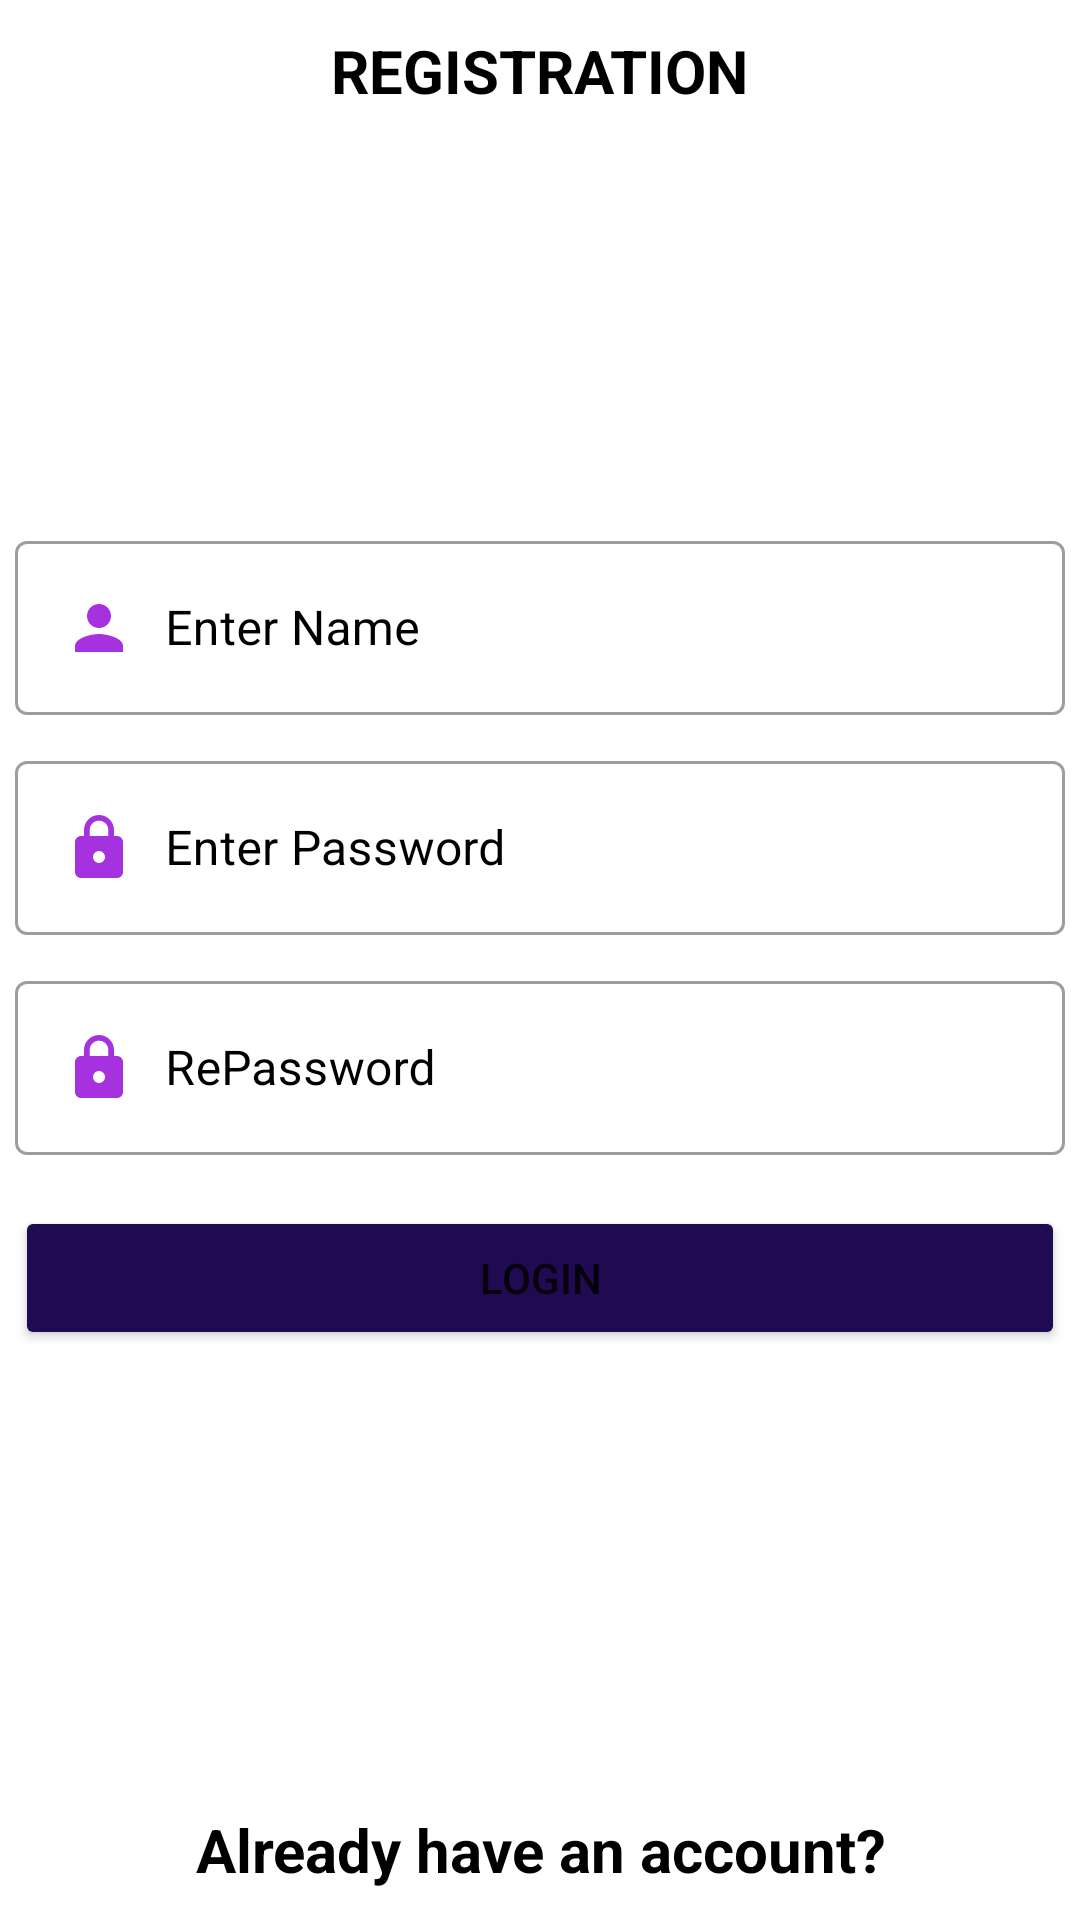

Layout XML and referenced resources for this Android screen:
<!-- AndroidManifest.xml: application theme Theme.RPMAApplication -->
<!-- res/layout/activity_main.xml -->
<?xml version="1.0" encoding="utf-8"?>
<RelativeLayout xmlns:android="http://schemas.android.com/apk/res/android"
    xmlns:app="http://schemas.android.com/apk/res-auto"
    xmlns:tools="http://schemas.android.com/tools"
    android:layout_width="match_parent"
    android:layout_height="match_parent"
    android:background="@drawable/gredient"
    tools:context=".MainActivity">
    <TextView
        android:layout_width="wrap_content"
        android:layout_height="wrap_content"
        android:text="REGISTRATION"
        android:layout_centerHorizontal="true"
        android:layout_margin="10dp"
        android:textStyle="bold"
        android:textColor="@color/black"
        android:textSize="20sp"
        />
    <LinearLayout
        android:layout_width="match_parent"
        android:layout_height="wrap_content"
        android:orientation="vertical"
        android:layout_centerInParent="true"
        >


        <com.google.android.material.textfield.TextInputLayout
            android:layout_width="match_parent"
            android:layout_height="wrap_content"
            android:textColorHint="@color/black"
            android:layout_margin="5dp"
            style="@style/Widget.MaterialComponents.TextInputLayout.OutlinedBox">
            <EditText
                android:id="@+id/etusername"
                android:layout_width="match_parent"
                android:layout_height="wrap_content"
                android:paddingHorizontal="10dp"
                android:hint="Enter Name"
                android:drawableStart="@drawable/ic_baseline_person_24"
                android:drawablePadding="10dp"
                android:textColor="@color/black"
                android:layout_marginTop="9dp"></EditText>
        </com.google.android.material.textfield.TextInputLayout>
        <com.google.android.material.textfield.TextInputLayout
            android:layout_width="match_parent"
            android:layout_height="wrap_content"
            android:textColorHint="@color/black"
            android:layout_margin="5dp"

            style="@style/Widget.MaterialComponents.TextInputLayout.OutlinedBox">
            <EditText
                android:id="@+id/etpassword"
                android:layout_width="match_parent"
                android:layout_height="wrap_content"
                android:paddingHorizontal="10dp"
                android:hint="Enter Password"
                android:inputType="text"
                android:drawableStart="@drawable/ic_baseline_lock_24"
                android:drawablePadding="10dp"
                android:textColor="@color/black"
                android:layout_marginTop="9dp"></EditText>
        </com.google.android.material.textfield.TextInputLayout>
        <com.google.android.material.textfield.TextInputLayout
            android:layout_width="match_parent"
            android:layout_height="wrap_content"
            android:textColorHint="@color/black"
            android:layout_margin="5dp"

            style="@style/Widget.MaterialComponents.TextInputLayout.OutlinedBox">
            <EditText
                android:id="@+id/etrepassword"
                android:layout_width="match_parent"
                android:layout_height="wrap_content"
                android:paddingHorizontal="10dp"
                android:hint="RePassword"
                android:inputType="text"
                android:drawableStart="@drawable/ic_baseline_lock_24"
                android:drawablePadding="10dp"
                android:textColor="@color/black"
                android:layout_marginTop="9dp"></EditText>
        </com.google.android.material.textfield.TextInputLayout>
        <Button
            android:id="@+id/btnreg"
            android:layout_width="match_parent"
            android:layout_height="wrap_content"
            android:layout_marginTop="12dp"
            android:layout_marginBottom="20dp"
            android:layout_marginLeft="5dp"
            android:layout_marginRight="5dp"
            android:text="Login"
            android:backgroundTint="@color/blue"></Button>
    </LinearLayout>
    <TextView
        android:layout_width="match_parent"
        android:layout_height="wrap_content"
        android:text="Already have an account?"
        android:textSize="20sp"
        android:textColor="@color/black"
        android:layout_alignParentBottom="true"
        android:layout_margin="10dp"
        android:id="@+id/textlogin"
        android:gravity="center_horizontal"
        android:textStyle="bold"></TextView>



</RelativeLayout>
<!-- resources referenced by this layout -->
<resources>
  <color name="black">#FF000000</color>
  <color name="blue">#200A51</color>
  <!-- drawable ic_baseline_lock_24 (drawable) -->
  <vector android:height="24dp" android:tint="#A532DE"
      android:viewportHeight="24" android:viewportWidth="24"
      android:width="24dp" xmlns:android="http://schemas.android.com/apk/res/android">
      <path android:fillColor="@android:color/white" android:pathData="M18,8h-1L17,6c0,-2.76 -2.24,-5 -5,-5S7,3.24 7,6v2L6,8c-1.1,0 -2,0.9 -2,2v10c0,1.1 0.9,2 2,2h12c1.1,0 2,-0.9 2,-2L20,10c0,-1.1 -0.9,-2 -2,-2zM12,17c-1.1,0 -2,-0.9 -2,-2s0.9,-2 2,-2 2,0.9 2,2 -0.9,2 -2,2zM15.1,8L8.9,8L8.9,6c0,-1.71 1.39,-3.1 3.1,-3.1 1.71,0 3.1,1.39 3.1,3.1v2z"/>
  </vector>
  <!-- drawable ic_baseline_person_24 (drawable) -->
  <vector android:height="24dp" android:tint="#A532DE"
      android:viewportHeight="24" android:viewportWidth="24"
      android:width="24dp" xmlns:android="http://schemas.android.com/apk/res/android">
      <path android:fillColor="@android:color/white" android:pathData="M12,12c2.21,0 4,-1.79 4,-4s-1.79,-4 -4,-4 -4,1.79 -4,4 1.79,4 4,4zM12,14c-2.67,0 -8,1.34 -8,4v2h16v-2c0,-2.66 -5.33,-4 -8,-4z"/>
  </vector>
  <style name="Theme.RPMAApplication" parent="Theme.MaterialComponents.DayNight.DarkActionBar">
          
          <item name="colorPrimary">@color/purple_500</item>
          <item name="colorPrimaryVariant">@color/purple_700</item>
          <item name="colorOnPrimary">@color/white</item>
          
          <item name="colorSecondary">@color/teal_200</item>
          <item name="colorSecondaryVariant">@color/teal_700</item>
          <item name="colorOnSecondary">@color/black</item>
          
          <item name="android:statusBarColor" tools:targetApi="l">?attr/colorPrimaryVariant</item>
          
      </style>
  <color name="purple_500">#FF6200EE</color>
  <color name="purple_700">#FF3700B3</color>
  <color name="white">#FFFFFFFF</color>
  <color name="teal_200">#FF03DAC5</color>
  <color name="teal_700">#FF018786</color>
</resources>
